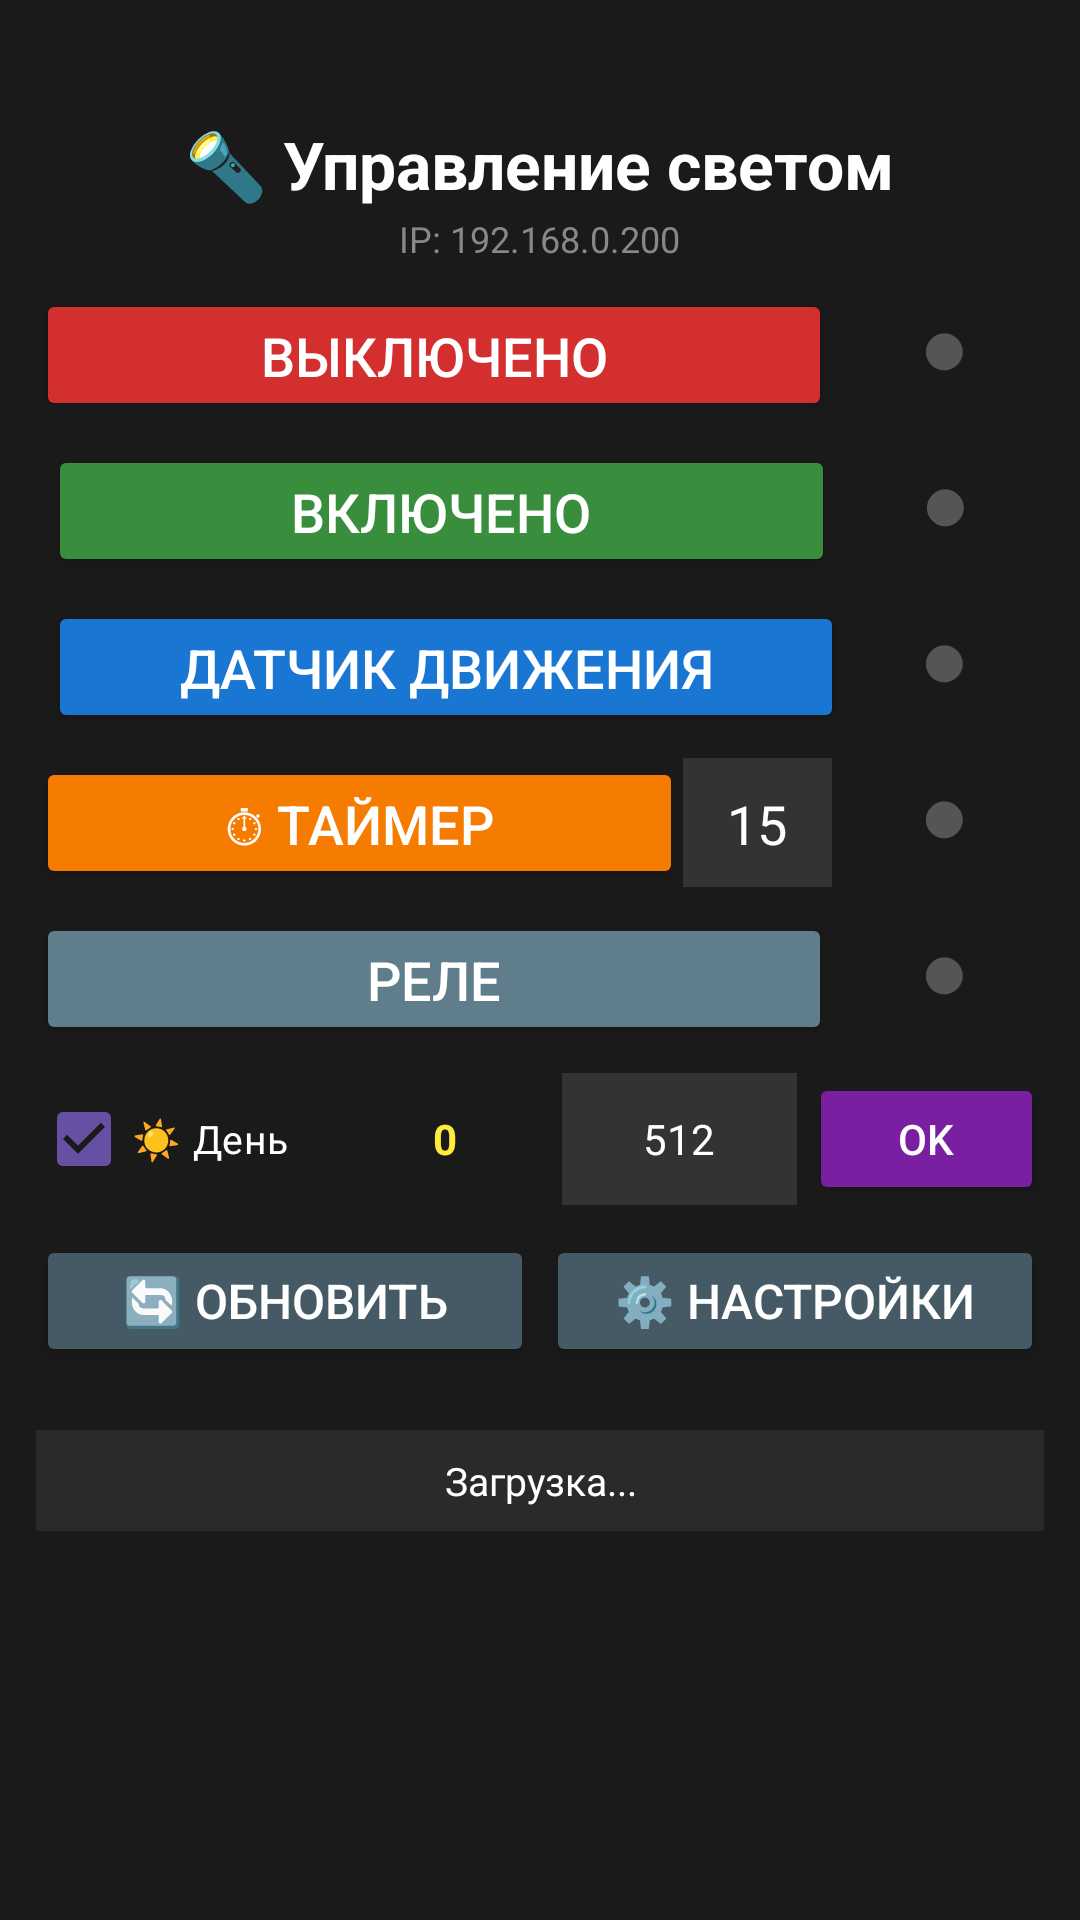

Layout XML and referenced resources for this Android screen:
<!-- AndroidManifest.xml: application theme Theme.Wifi_led_kitchen -->
<!-- res/layout/activity_main.xml -->
<?xml version="1.0" encoding="utf-8"?>
<androidx.constraintlayout.widget.ConstraintLayout xmlns:android="http://schemas.android.com/apk/res/android"
    xmlns:app="http://schemas.android.com/apk/res-auto"
    xmlns:tools="http://schemas.android.com/tools"
    android:id="@+id/main"
    android:layout_width="match_parent"
    android:layout_height="match_parent"
    android:background="#1A1A1A"
    android:padding="12dp"
    tools:context=".MainActivity">

    
    <LinearLayout
        android:id="@+id/llHeader"
        android:layout_width="0dp"
        android:layout_height="wrap_content"
        android:orientation="vertical"
        android:gravity="center"
        app:layout_constraintTop_toTopOf="parent"
        app:layout_constraintStart_toStartOf="parent"
        app:layout_constraintEnd_toEndOf="parent"
        android:layout_marginTop="28dp">

        <TextView
            android:id="@+id/tvTitle"
            android:layout_width="wrap_content"
            android:layout_height="wrap_content"
            android:text="🔦 Управление светом"
            android:textSize="22sp"
            android:textStyle="bold"
            android:textColor="#FFFFFF" />

        <TextView
            android:id="@+id/tvIpAddress"
            android:layout_width="wrap_content"
            android:layout_height="wrap_content"
            android:text="IP: 192.168.0.200"
            android:textSize="12sp"
            android:textColor="#888888"
            android:layout_marginTop="2dp" />

        <LinearLayout
            android:layout_width="match_parent"
            android:layout_height="wrap_content"
            android:orientation="horizontal"
            android:layout_marginTop="8dp">

            <Button
                android:id="@+id/btnOff"
                android:layout_width="0dp"
                android:layout_height="44dp"
                android:layout_marginEnd="4dp"
                android:layout_weight="0.8"
                android:backgroundTint="#D32F2F"
                android:text="ВЫКЛЮЧЕНО"
                android:textColor="#FFFFFF"
                android:textSize="18sp" />

            <TextView
                android:id="@+id/indicatorOff"
                android:layout_width="0dp"
                android:layout_height="wrap_content"
                android:layout_weight="0.2"
                android:gravity="center"
                android:text="●"
                android:textColor="#555555"
                android:textSize="28sp" />
        </LinearLayout>

        <LinearLayout
            android:layout_width="match_parent"
            android:layout_height="match_parent"
            android:orientation="horizontal"
            android:layout_marginTop="8dp">

            <Button
                android:id="@+id/btnOn"
                android:layout_width="0dp"
                android:layout_height="44dp"
                android:layout_marginStart="4dp"
                android:layout_marginEnd="4dp"
                android:layout_weight="0.8"
                android:backgroundTint="#388E3C"
                android:text="ВКЛЮЧЕНО"
                android:textColor="#FFFFFF"
                android:textSize="18sp" />

            <TextView
                android:id="@+id/indicatorOn"
                android:layout_width="0dp"
                android:layout_height="wrap_content"
                android:layout_weight="0.2"
                android:gravity="center"
                android:text="●"
                android:textColor="#555555"
                android:textSize="28sp" />
        </LinearLayout>


        <LinearLayout
            android:layout_width="match_parent"
            android:layout_height="match_parent"
            android:orientation="horizontal"
            android:layout_marginTop="8dp">

            <Button
                android:id="@+id/btnAuto"
                android:layout_width="0dp"
                android:layout_height="44dp"
                android:layout_marginStart="4dp"
                android:layout_weight="0.8"
                android:backgroundTint="#1976D2"
                android:text="ДАТЧИК ДВИЖЕНИЯ"
                android:textColor="#FFFFFF"
                android:textSize="18sp" />

            <TextView
                android:id="@+id/indicatorAuto"
                android:layout_width="0dp"
                android:layout_height="wrap_content"
                android:layout_weight="0.2"
                android:gravity="center"
                android:text="●"
                android:textColor="#555555"
                android:textSize="28sp" />
        </LinearLayout>


        <LinearLayout
            android:layout_width="match_parent"
            android:layout_height="match_parent"
            android:orientation="horizontal"
            android:layout_marginTop="8dp">

            <Button
                android:id="@+id/btnTimer"
                android:layout_width="0dp"
                android:layout_height="44dp"
                android:layout_weight="0.65"
                android:backgroundTint="#F57C00"
                android:text="⏱ ТАЙМЕР"
                android:textColor="#FFFFFF"
                android:textSize="18sp" />

            <EditText
                android:id="@+id/etMinutes"
                android:layout_width="0dp"
                android:layout_height="44dp"
                android:layout_marginEnd="4dp"
                android:layout_weight="0.15"
                android:background="#333333"
                android:gravity="center"
                android:inputType="number"
                android:text="15"
                android:textColor="#FFFFFF"
                android:textColorHint="#888888"
                android:textSize="18sp" />

            <TextView
                android:id="@+id/indicatorTimer"
                android:layout_width="0dp"
                android:layout_height="wrap_content"
                android:layout_weight="0.2"
                android:gravity="center"
                android:text="●"
                android:textColor="#555555"
                android:textSize="28sp" />
        </LinearLayout>

        <LinearLayout
            android:layout_width="match_parent"
            android:layout_height="match_parent"
            android:orientation="horizontal"
            android:layout_marginTop="8dp">

            <Button
                android:id="@+id/btnRelay"
                android:layout_width="0dp"
                android:layout_height="44dp"
                android:layout_marginEnd="4dp"
                android:layout_weight="0.8"
                android:backgroundTint="#607D8B"
                android:text="РЕЛЕ"
                android:textColor="#FFFFFF"
                android:textSize="18sp" />

            <TextView
                android:id="@+id/indicatorRelay"
                android:layout_width="0dp"
                android:layout_height="wrap_content"
                android:layout_weight="0.2"
                android:gravity="center"
                android:text="●"
                android:textColor="#555555"
                android:textSize="28sp" />
        </LinearLayout>


        
        <LinearLayout
            android:layout_width="match_parent"
            android:layout_height="wrap_content"
            android:orientation="horizontal"
            android:gravity="center_vertical"
            android:layout_marginTop="8dp">

            <CheckBox
                android:id="@+id/cbLightControl"
                android:layout_width="0dp"
                android:layout_height="wrap_content"
                android:layout_weight="0.25"
                android:checked="true"
                android:text="☀ День"
                android:textColor="#FFFFFF"
                android:textSize="13sp" />

            <TextView
                android:id="@+id/tvLightValue"
                android:layout_width="0dp"
                android:layout_height="wrap_content"
                android:layout_weight="0.2"
                android:gravity="center"
                android:text="0"
                android:textColor="#FFEB3B"
                android:textSize="14sp"
                android:textStyle="bold" />

            <EditText
                android:id="@+id/etThreshold"
                android:layout_width="0dp"
                android:layout_height="44dp"
                android:layout_marginEnd="4dp"
                android:layout_weight="0.2"
                android:background="#333333"
                android:gravity="center"
                android:inputType="number"
                android:text="512"
                android:textColor="#FFFFFF"
                android:textColorHint="#888888"
                android:textSize="14sp" />

            <Button
                android:id="@+id/btnSetThreshold"
                android:layout_width="0dp"
                android:layout_height="44dp"
                android:layout_weight="0.2"
                android:backgroundTint="#7B1FA2"
                android:text="OK"
                android:textColor="#FFFFFF"
                android:textSize="14sp" />

        </LinearLayout>

        <LinearLayout
            android:layout_width="match_parent"
            android:layout_height="match_parent"
            android:orientation="horizontal"
            android:layout_marginTop="8dp">

            <Button
                android:id="@+id/btnRefresh"
                android:layout_width="0dp"
                android:layout_height="44dp"
                android:layout_marginEnd="4dp"
                android:layout_weight="1"
                android:backgroundTint="#455A64"
                android:text="🔄 ОБНОВИТЬ"
                android:textColor="#FFFFFF"
                android:textSize="16sp" />

            <Button
                android:id="@+id/btnSettings"
                android:layout_width="0dp"
                android:layout_height="44dp"
                android:layout_weight="1"
                android:backgroundTint="#455A64"
                android:text="⚙️ НАСТРОЙКИ"
                android:textColor="#FFFFFF"
                android:textSize="16sp" />
        </LinearLayout>

        <LinearLayout
            android:layout_width="match_parent"
            android:layout_height="wrap_content"
            android:orientation="horizontal"
            android:layout_marginTop="8dp">

            
            <TextView
                android:id="@+id/tvStatus"
                android:layout_width="match_parent"
                android:layout_height="wrap_content"
                android:text="Загрузка..."
                android:textSize="13sp"
                android:textColor="#FFFFFF"
                android:textAlignment="center"
                android:padding="8dp"
                android:background="#2A2A2A"
                app:layout_constraintStart_toStartOf="parent"
                app:layout_constraintEnd_toEndOf="parent"
                android:layout_marginTop="13dp" />

        </LinearLayout>




    </LinearLayout>
</androidx.constraintlayout.widget.ConstraintLayout>
<!-- resources referenced by this layout -->
<resources>
  <style name="Theme.Wifi_led_kitchen" parent="Base.Theme.Wifi_led_kitchen" />
  <style name="Base.Theme.Wifi_led_kitchen" parent="Theme.Material3.DayNight.NoActionBar">
          
          
      </style>
</resources>
